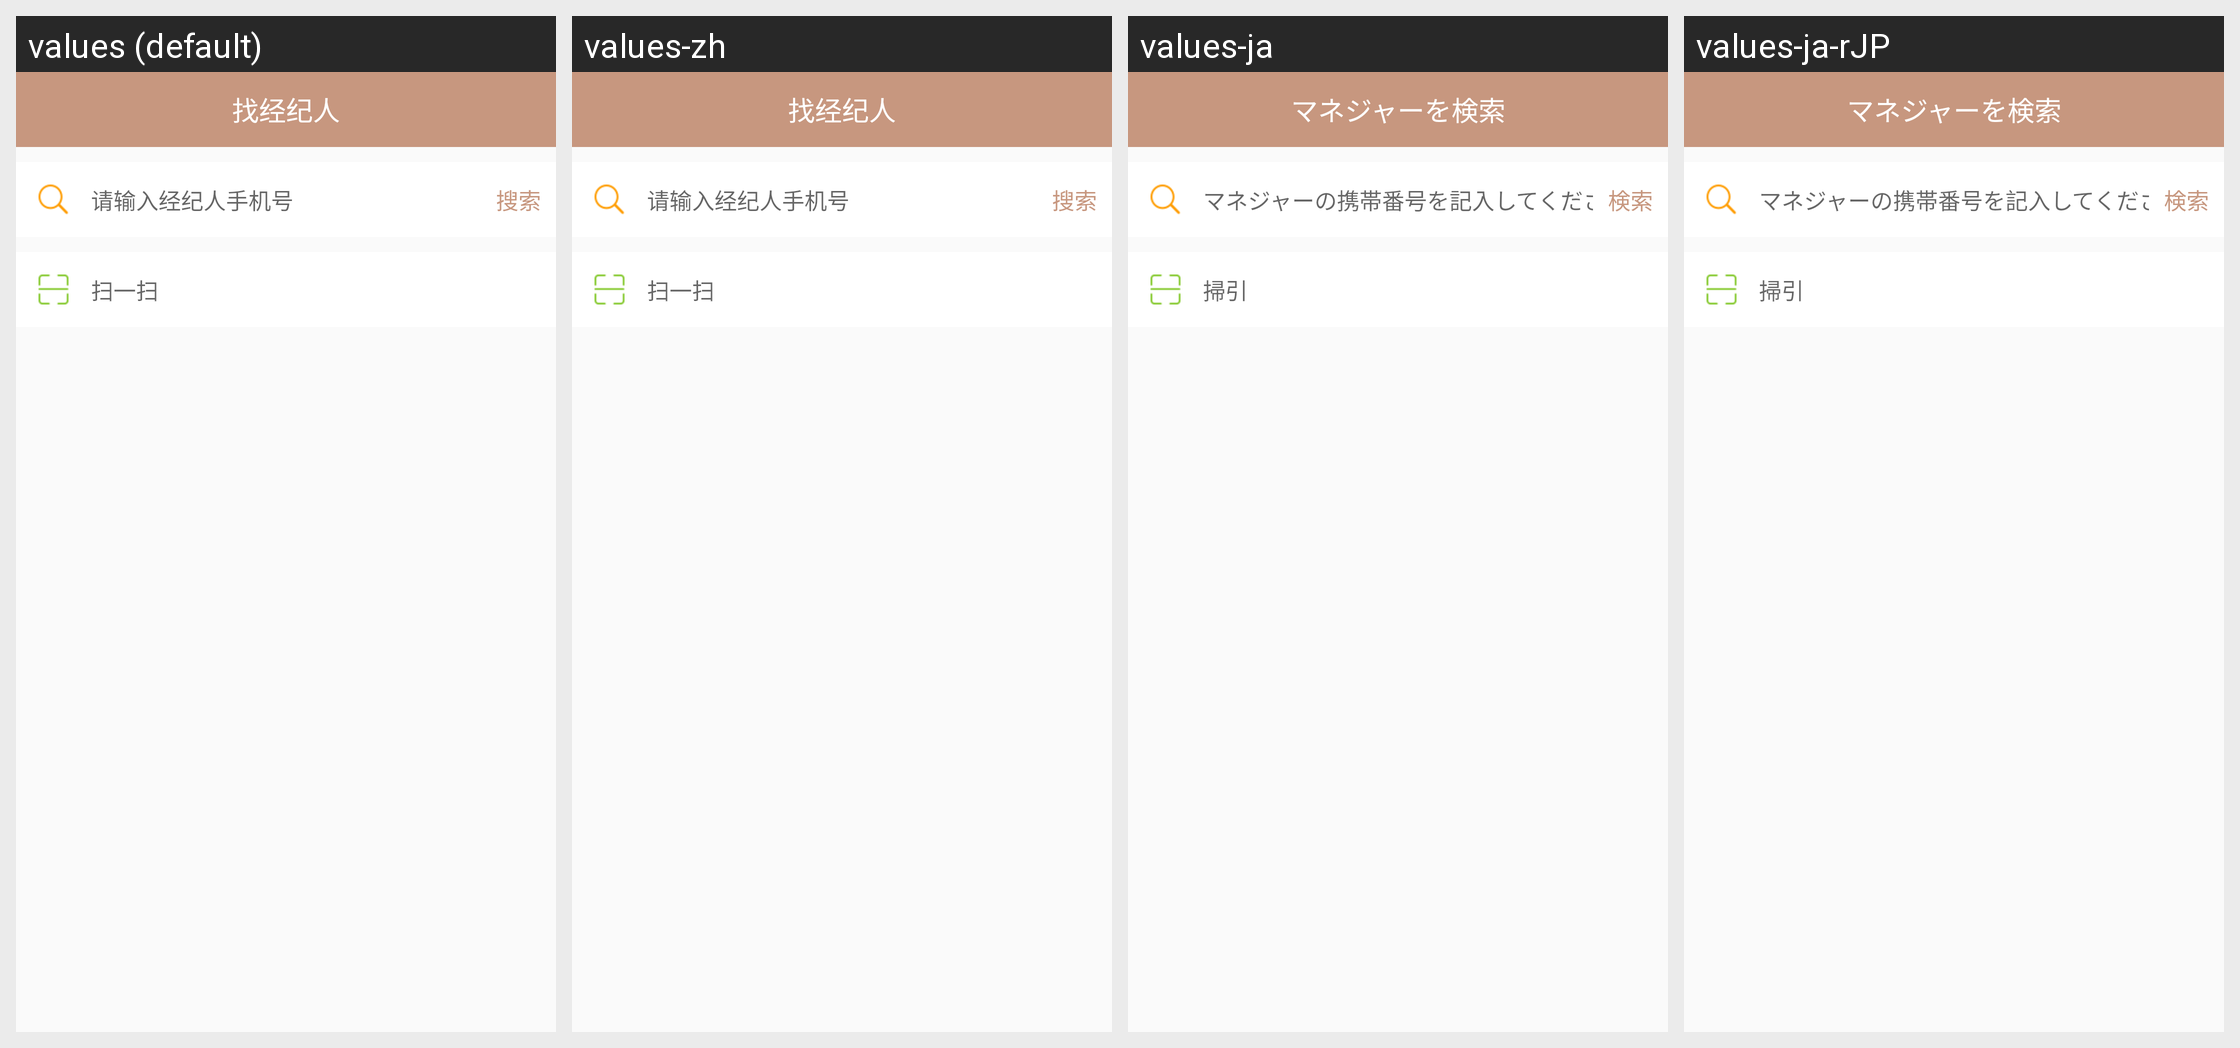

Translations of the strings shown on this Android screen, per locale in the grid:
Android screen res/layout/activity_search_manager.xml rendered under 4 locales, left to right: values (default), values-zh, values-ja, values-ja-rJP. Device: Nexus 5 (rendered at 1080×1920; each locale shown at half size, 540×960, under a caption strip naming it); theme AppTheme.
Strings drawn on this screen, with the default value and each locale's value (text and hints the layout hard-codes, and strings that could not be matched under every locale, appear in the picture but are not listed):

searchmanager
  values: 找经纪人
  values-zh: 找经纪人
  values-ja: マネジャーを検索
  values-ja-rJP: マネジャーを検索  [from values-ja]

manager_number
  values: 请输入经纪人手机号
  values-zh: 请输入经纪人手机号
  values-ja: マネジャーの携帯番号を記入してください
  values-ja-rJP: マネジャーの携帯番号を記入してください  [from values-ja]

search
  values: 搜索
  values-zh: 搜索
  values-ja: 検索
  values-ja-rJP: 検索  [from values-ja]

green_saoyisao
  values: 扫一扫
  values-zh: 扫一扫
  values-ja: 掃引
  values-ja-rJP: 掃引  [from values-ja]
